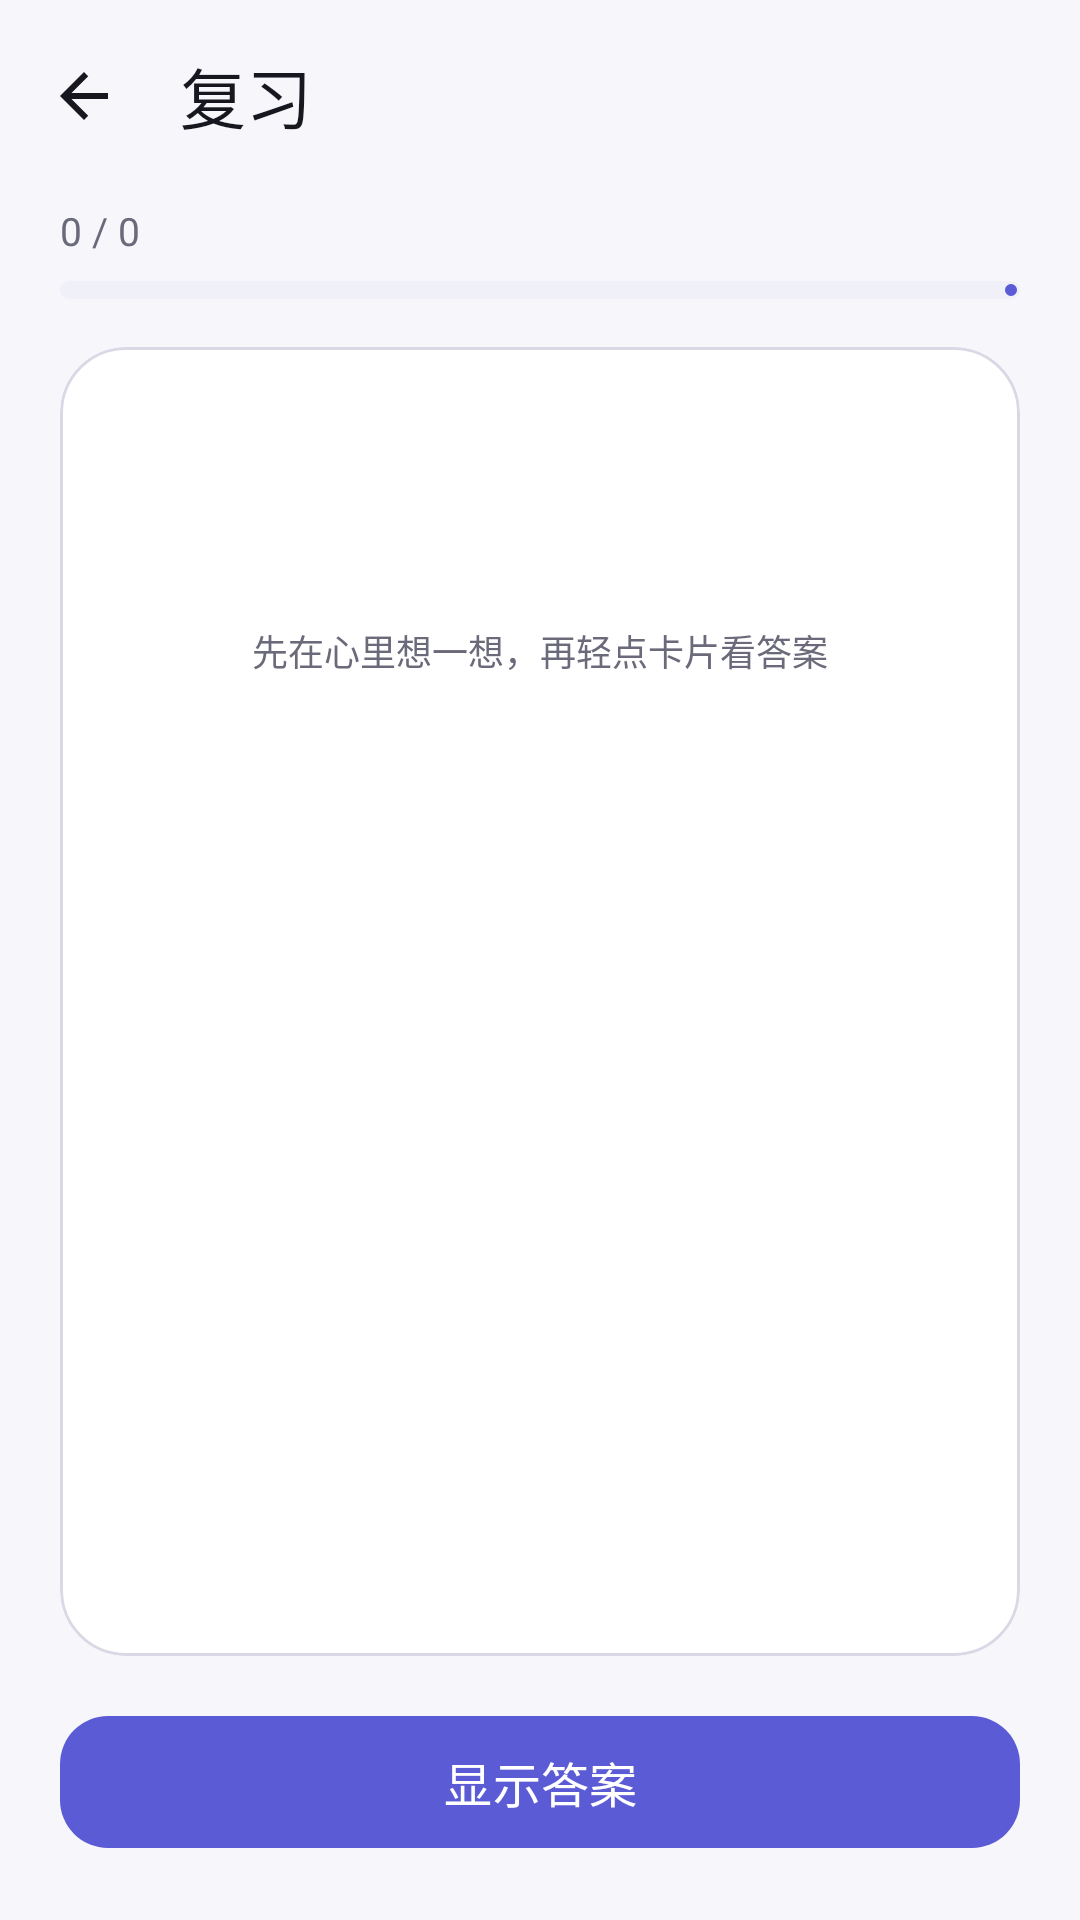

Here is an Android app screen rendered from its layout file. Give the layout XML and the strings, colors and styles it references.
<!-- AndroidManifest.xml: application theme Theme.Suji -->
<!-- res/layout/activity_study.xml -->
<?xml version="1.0" encoding="utf-8"?>
<LinearLayout xmlns:android="http://schemas.android.com/apk/res/android"
    xmlns:app="http://schemas.android.com/apk/res-auto"
    android:layout_width="match_parent"
    android:layout_height="match_parent"
    android:background="?android:attr/colorBackground"
    android:orientation="vertical">

    <com.google.android.material.appbar.MaterialToolbar
        android:id="@+id/toolbar"
        android:layout_width="match_parent"
        android:layout_height="?attr/actionBarSize"
        android:background="?android:attr/colorBackground"
        app:navigationIcon="@drawable/ic_arrow_back"
        app:navigationIconTint="?attr/colorOnSurface"
        app:title="复习"
        app:titleTextColor="?attr/colorOnSurface" />

    <LinearLayout
        android:layout_width="match_parent"
        android:layout_height="wrap_content"
        android:gravity="center_vertical"
        android:orientation="horizontal"
        android:paddingStart="@dimen/page_pad"
        android:paddingTop="4dp"
        android:paddingEnd="@dimen/page_pad">

        <TextView
            android:id="@+id/tvProgress"
            android:layout_width="wrap_content"
            android:layout_height="wrap_content"
            android:text="0 / 0"
            android:textColor="?attr/colorOnSurfaceVariant"
            android:textSize="13sp" />

        <Space
            android:layout_width="0dp"
            android:layout_height="1dp"
            android:layout_weight="1" />

        <TextView
            android:id="@+id/tvDeckName"
            android:layout_width="wrap_content"
            android:layout_height="wrap_content"
            android:ellipsize="end"
            android:maxLines="1"
            android:text=""
            android:textColor="?attr/colorOnSurfaceVariant"
            android:textSize="13sp" />
    </LinearLayout>

    <com.google.android.material.progressindicator.LinearProgressIndicator
        android:id="@+id/progress"
        android:layout_width="match_parent"
        android:layout_height="wrap_content"
        android:layout_marginStart="@dimen/page_pad"
        android:layout_marginTop="8dp"
        android:layout_marginEnd="@dimen/page_pad"
        android:max="100"
        app:indicatorColor="?attr/colorPrimary"
        app:trackColor="?attr/colorSurfaceVariant"
        app:trackCornerRadius="4dp"
        app:trackThickness="6dp" />

    <FrameLayout
        android:layout_width="match_parent"
        android:layout_height="0dp"
        android:layout_weight="1"
        android:paddingStart="@dimen/page_pad"
        android:paddingTop="16dp"
        android:paddingEnd="@dimen/page_pad"
        android:paddingBottom="8dp">

        <com.google.android.material.card.MaterialCardView
            android:id="@+id/cardView"
            android:layout_width="match_parent"
            android:layout_height="match_parent"
            android:clickable="true"
            android:focusable="true"
            app:cardBackgroundColor="?attr/colorSurface"
            app:cardCornerRadius="22dp"
            app:cardElevation="0dp"
            app:strokeColor="?attr/colorOutlineVariant"
            app:strokeWidth="1dp">

            <ScrollView
                android:layout_width="match_parent"
                android:layout_height="match_parent"
                android:fillViewport="true">

                <LinearLayout
                    android:layout_width="match_parent"
                    android:layout_height="wrap_content"
                    android:gravity="center_horizontal"
                    android:orientation="vertical"
                    android:padding="24dp">

                    <TextView
                        android:id="@+id/tvFront"
                        android:layout_width="match_parent"
                        android:layout_height="wrap_content"
                        android:layout_marginTop="8dp"
                        android:gravity="center"
                        android:text=""
                        android:textColor="?attr/colorOnSurface"
                        android:textSize="24sp"
                        android:textStyle="bold" />

                    <View
                        android:id="@+id/divider"
                        android:layout_width="40dp"
                        android:layout_height="2dp"
                        android:layout_marginTop="20dp"
                        android:layout_marginBottom="20dp"
                        android:background="?attr/colorOutlineVariant"
                        android:visibility="gone" />

                    <TextView
                        android:id="@+id/tvBack"
                        android:layout_width="match_parent"
                        android:layout_height="wrap_content"
                        android:gravity="center"
                        android:text=""
                        android:textColor="?attr/colorOnSurface"
                        android:textSize="18sp"
                        android:visibility="gone" />

                    <TextView
                        android:id="@+id/tvNote"
                        android:layout_width="match_parent"
                        android:layout_height="wrap_content"
                        android:layout_marginTop="16dp"
                        android:gravity="center"
                        android:text=""
                        android:textColor="?attr/colorOnSurfaceVariant"
                        android:textSize="13sp"
                        android:visibility="gone" />

                    <TextView
                        android:id="@+id/tvTapHint"
                        android:layout_width="match_parent"
                        android:layout_height="wrap_content"
                        android:layout_marginTop="28dp"
                        android:gravity="center"
                        android:text="先在心里想一想，再轻点卡片看答案"
                        android:textColor="?attr/colorOnSurfaceVariant"
                        android:textSize="12sp" />
                </LinearLayout>
            </ScrollView>
        </com.google.android.material.card.MaterialCardView>

        <LinearLayout
            android:id="@+id/doneBox"
            android:layout_width="match_parent"
            android:layout_height="match_parent"
            android:gravity="center"
            android:orientation="vertical"
            android:padding="24dp"
            android:visibility="gone">

            <TextView
                android:id="@+id/tvDoneTitle"
                android:layout_width="wrap_content"
                android:layout_height="wrap_content"
                android:text="今天的任务完成了"
                android:textColor="?attr/colorOnSurface"
                android:textSize="22sp"
                android:textStyle="bold" />

            <TextView
                android:id="@+id/tvDoneStats"
                android:layout_width="match_parent"
                android:layout_height="wrap_content"
                android:layout_marginTop="12dp"
                android:gravity="center"
                android:text=""
                android:textColor="?attr/colorOnSurfaceVariant"
                android:textSize="14sp" />

            <com.google.android.material.button.MaterialButton
                android:id="@+id/btnDoneBack"
                android:layout_width="wrap_content"
                android:layout_height="48dp"
                android:layout_marginTop="24dp"
                android:text="返回"
                app:cornerRadius="14dp" />
        </LinearLayout>
    </FrameLayout>

    <LinearLayout
        android:id="@+id/actionBox"
        android:layout_width="match_parent"
        android:layout_height="wrap_content"
        android:orientation="vertical"
        android:paddingStart="@dimen/page_pad"
        android:paddingTop="8dp"
        android:paddingEnd="@dimen/page_pad"
        android:paddingBottom="20dp">

        <com.google.android.material.button.MaterialButton
            android:id="@+id/btnReveal"
            android:layout_width="match_parent"
            android:layout_height="52dp"
            android:text="显示答案"
            android:textSize="16sp"
            app:cornerRadius="16dp" />

        <LinearLayout
            android:id="@+id/gradeBox"
            android:layout_width="match_parent"
            android:layout_height="wrap_content"
            android:orientation="horizontal"
            android:visibility="gone">

            <com.google.android.material.button.MaterialButton
                android:id="@+id/btnForgot"
                style="@style/Widget.Material3.Button.OutlinedButton"
                android:layout_width="0dp"
                android:layout_height="52dp"
                android:layout_weight="1"
                android:text="忘记"
                android:textColor="?attr/colorError"
                android:textSize="15sp"
                app:cornerRadius="16dp"
                app:strokeColor="?attr/colorError" />

            <com.google.android.material.button.MaterialButton
                android:id="@+id/btnVague"
                style="@style/Widget.Material3.Button.TonalButton"
                android:layout_width="0dp"
                android:layout_height="52dp"
                android:layout_marginStart="8dp"
                android:layout_weight="1"
                android:text="模糊"
                android:textSize="15sp"
                app:cornerRadius="16dp" />

            <com.google.android.material.button.MaterialButton
                android:id="@+id/btnGood"
                android:layout_width="0dp"
                android:layout_height="52dp"
                android:layout_marginStart="8dp"
                android:layout_weight="1"
                android:text="记得"
                android:textSize="15sp"
                app:cornerRadius="16dp" />
        </LinearLayout>

        <TextView
            android:id="@+id/tvNextHint"
            android:layout_width="match_parent"
            android:layout_height="wrap_content"
            android:layout_marginTop="8dp"
            android:gravity="center"
            android:text=""
            android:textColor="?attr/colorOnSurfaceVariant"
            android:textSize="11sp"
            android:visibility="gone" />
    </LinearLayout>

</LinearLayout>
<!-- resources referenced by this layout -->
<resources>
  <dimen name="page_pad">20dp</dimen>
  <!-- drawable ic_arrow_back (drawable) -->
  <vector xmlns:android="http://schemas.android.com/apk/res/android"
      android:width="24dp"
      android:height="24dp"
      android:viewportWidth="24"
      android:viewportHeight="24"
      android:tint="?attr/colorOnSurfaceVariant">
      <path
          android:fillColor="@android:color/white"
          android:pathData="M20,11H7.83l5.59,-5.59L12,4l-8,8 8,8 1.41,-1.41L7.83,13H20v-2z" />
  </vector>
  <style name="Theme.Suji" parent="Theme.Material3.DayNight.NoActionBar">
          <item name="colorPrimary">@color/brand</item>
          <item name="colorOnPrimary">@color/on_brand</item>
          <item name="colorPrimaryContainer">@color/brand_container</item>
          <item name="colorOnPrimaryContainer">@color/on_brand_container</item>
          <item name="colorSecondary">@color/accent</item>
          <item name="colorOnSecondary">@color/on_accent</item>
          <item name="colorSecondaryContainer">@color/accent_container</item>
  
          <item name="android:colorBackground">@color/bg</item>
          <item name="colorSurface">@color/surface</item>
          <item name="colorSurfaceVariant">@color/surface_alt</item>
          <item name="colorOnSurface">@color/text_primary</item>
          <item name="colorOnSurfaceVariant">@color/text_secondary</item>
          <item name="colorOutline">@color/outline</item>
          <item name="colorOutlineVariant">@color/outline</item>
  
          <item name="android:statusBarColor">@color/bg</item>
          <item name="android:navigationBarColor">@color/bg</item>
          <item name="android:windowLightStatusBar">true</item>
          <item name="android:windowBackground">@color/bg</item>
          <item name="android:textColorPrimary">@color/text_primary</item>
          <item name="android:textColorSecondary">@color/text_secondary</item>
          <item name="android:windowSoftInputMode">adjustResize</item>
      </style>
  <color name="brand">#5B5BD6</color>
  <color name="on_brand">#FFFFFF</color>
  <color name="brand_container">#E3E3FF</color>
  <color name="on_brand_container">#17174F</color>
  <color name="accent">#F59E0B</color>
  <color name="on_accent">#2A1A00</color>
  <color name="accent_container">#FFE7C2</color>
  <color name="bg">#F6F6FB</color>
  <color name="surface">#FFFFFF</color>
  <color name="surface_alt">#F0F0F8</color>
  <color name="text_primary">#17171F</color>
  <color name="text_secondary">#6A6A7A</color>
  <color name="outline">#D9D9E6</color>
</resources>
